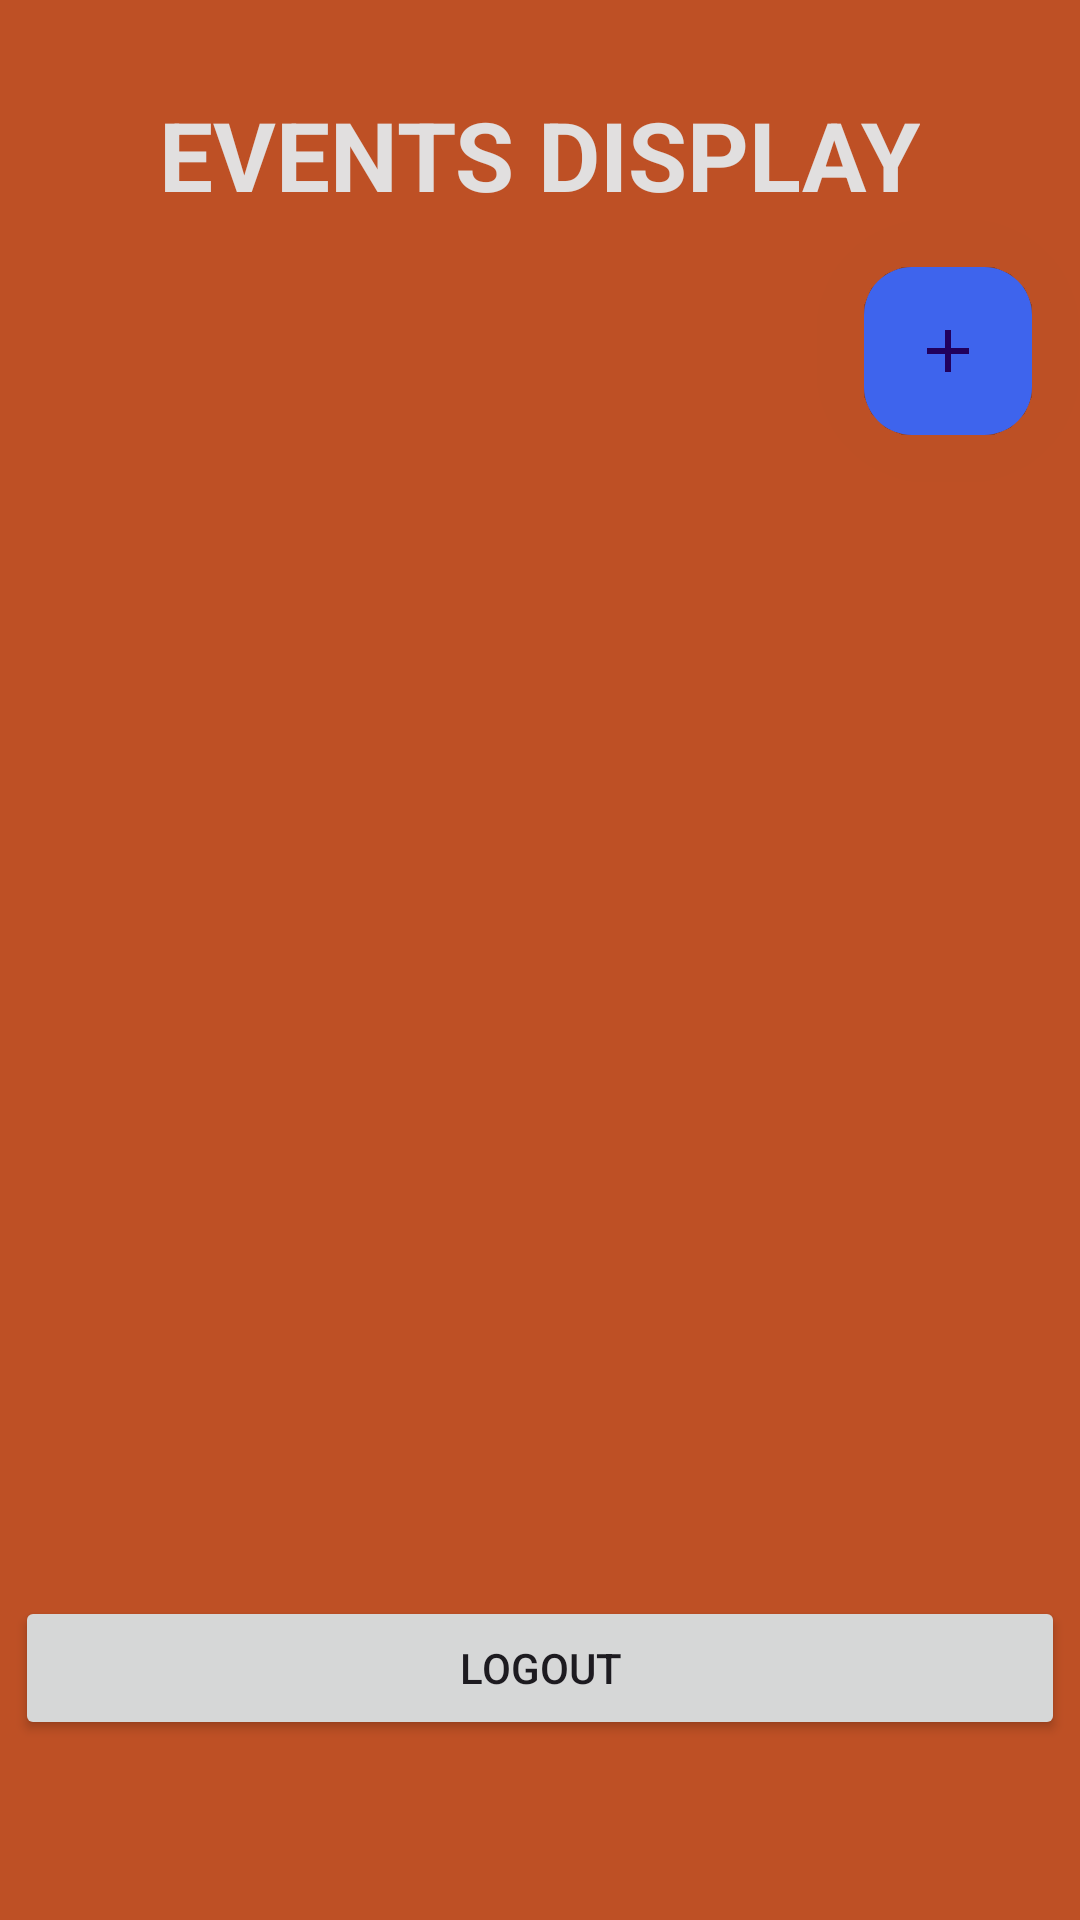

Write the Android layout XML for this screen, with the resource values it uses.
<!-- AndroidManifest.xml: application theme Theme.DairyProject -->
<!-- res/layout/activity_view_feed_program.xml -->
<?xml version="1.0" encoding="utf-8"?>
<RelativeLayout xmlns:android="http://schemas.android.com/apk/res/android"
    xmlns:app="http://schemas.android.com/apk/res-auto"
    xmlns:tools="http://schemas.android.com/tools"
    android:layout_width="match_parent"
    android:layout_height="match_parent"
    android:background="@color/Dorminant_1"
    tools:context=".Activities.MainActivity">
    <Button
        android:layout_width="match_parent"
        android:layout_height="wrap_content"
        android:id="@+id/logoutFromDisplayFeedProgram"
        android:text="Logout"
        android:layout_alignParentBottom="true"
        android:layout_marginEnd="10dp"
        android:layout_marginBottom="60dp"
        android:layout_centerHorizontal="true"
        />
    <androidx.recyclerview.widget.RecyclerView
        android:layout_width="match_parent"
        android:layout_height="wrap_content"
        android:layout_above="@+id/logoutFromDisplayFeedProgram"
        android:layout_below="@+id/navToAddFeedProgramButton"
        android:padding="10dp"
        android:layout_marginTop="-10dp"
        android:layout_marginBottom="10dp"
        android:id="@+id/feedRecords_RecyclerV"
        />
    <TextView
        android:layout_width="wrap_content"
        android:layout_height="wrap_content"
        android:id="@+id/page_title"
        android:textSize="32sp"
        android:layout_marginTop="30dp"
        android:layout_centerHorizontal="true"
        android:text="Events Display"
        android:textAllCaps="true"
        android:textColor="@color/dwhite"
        android:textStyle="bold"/>

    <com.google.android.material.floatingactionbutton.FloatingActionButton
        android:id="@+id/navToAddFeedProgramButton"
        android:layout_width="wrap_content"
        android:layout_height="wrap_content"
        android:layout_below="@+id/page_title"
        android:layout_alignParentEnd="true"
        android:layout_gravity="bottom|end"
        android:layout_marginStart="16dp"
        android:layout_marginTop="16dp"
        android:layout_marginEnd="16dp"
        android:layout_marginBottom="16dp"
        app:backgroundTint="@color/dblue"
        app:borderWidth="0dp"
        app:cornerRadius="28dp"
        app:elevation="600dp"
        app:pressedTranslationZ="12dp"
        app:srcCompat="@drawable/add" />

</RelativeLayout>
<!-- resources referenced by this layout -->
<resources>
  <color name="Dorminant_1">#BE5025</color>
  <color name="dblue">#3E64ED</color>
  <color name="dwhite">#E1DFDF</color>
  <!-- drawable add (drawable) -->
  <vector android:height="24dp" android:tint="#3E64ED"
      android:viewportHeight="24" android:viewportWidth="24"
      android:width="24dp" xmlns:android="http://schemas.android.com/apk/res/android">
      <path android:fillColor="@android:color/white" android:pathData="M19,13h-6v6h-2v-6H5v-2h6V5h2v6h6v2z"/>
  </vector>
  <style name="Theme.DairyProject" parent="Base.Theme.DairyProject" />
  <style name="Base.Theme.DairyProject" parent="Theme.Material3.DayNight.NoActionBar">
          
           <item name="colorPrimary">@color/dblue</item>
      </style>
</resources>
